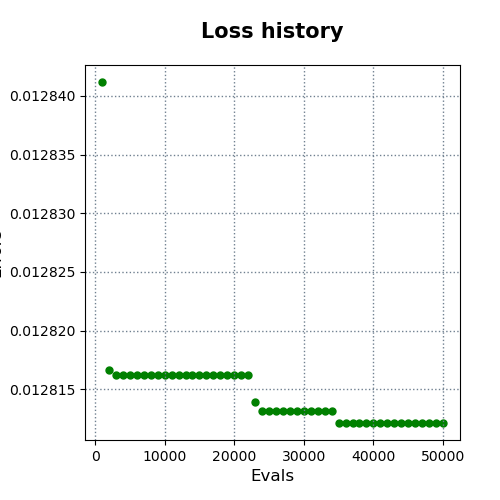

The data file committed next to this chart (first rows):
evals, errors
1000, 0.01284
2000, 0.01282
3000, 0.01282
4000, 0.01282
5000, 0.01282
6000, 0.01282
7000, 0.01282
8000, 0.01282
9000, 0.01282
10000, 0.01282
11000, 0.01282
12000, 0.01282
13000, 0.01282
14000, 0.01282
15000, 0.01282
16000, 0.01282
17000, 0.01282
18000, 0.01282
19000, 0.01282
20000, 0.01282
21000, 0.01282
22000, 0.01282
23000, 0.01281
24000, 0.01281
25000, 0.01281
26000, 0.01281
27000, 0.01281
28000, 0.01281
29000, 0.01281
30000, 0.01281
31000, 0.01281
32000, 0.01281
33000, 0.01281
34000, 0.01281
35000, 0.01281
36000, 0.01281
37000, 0.01281
38000, 0.01281
39000, 0.01281
40000, 0.01281
41000, 0.01281
42000, 0.01281
43000, 0.01281
44000, 0.01281
45000, 0.01281
46000, 0.01281
47000, 0.01281
48000, 0.01281
49000, 0.01281
50000, 0.01281
